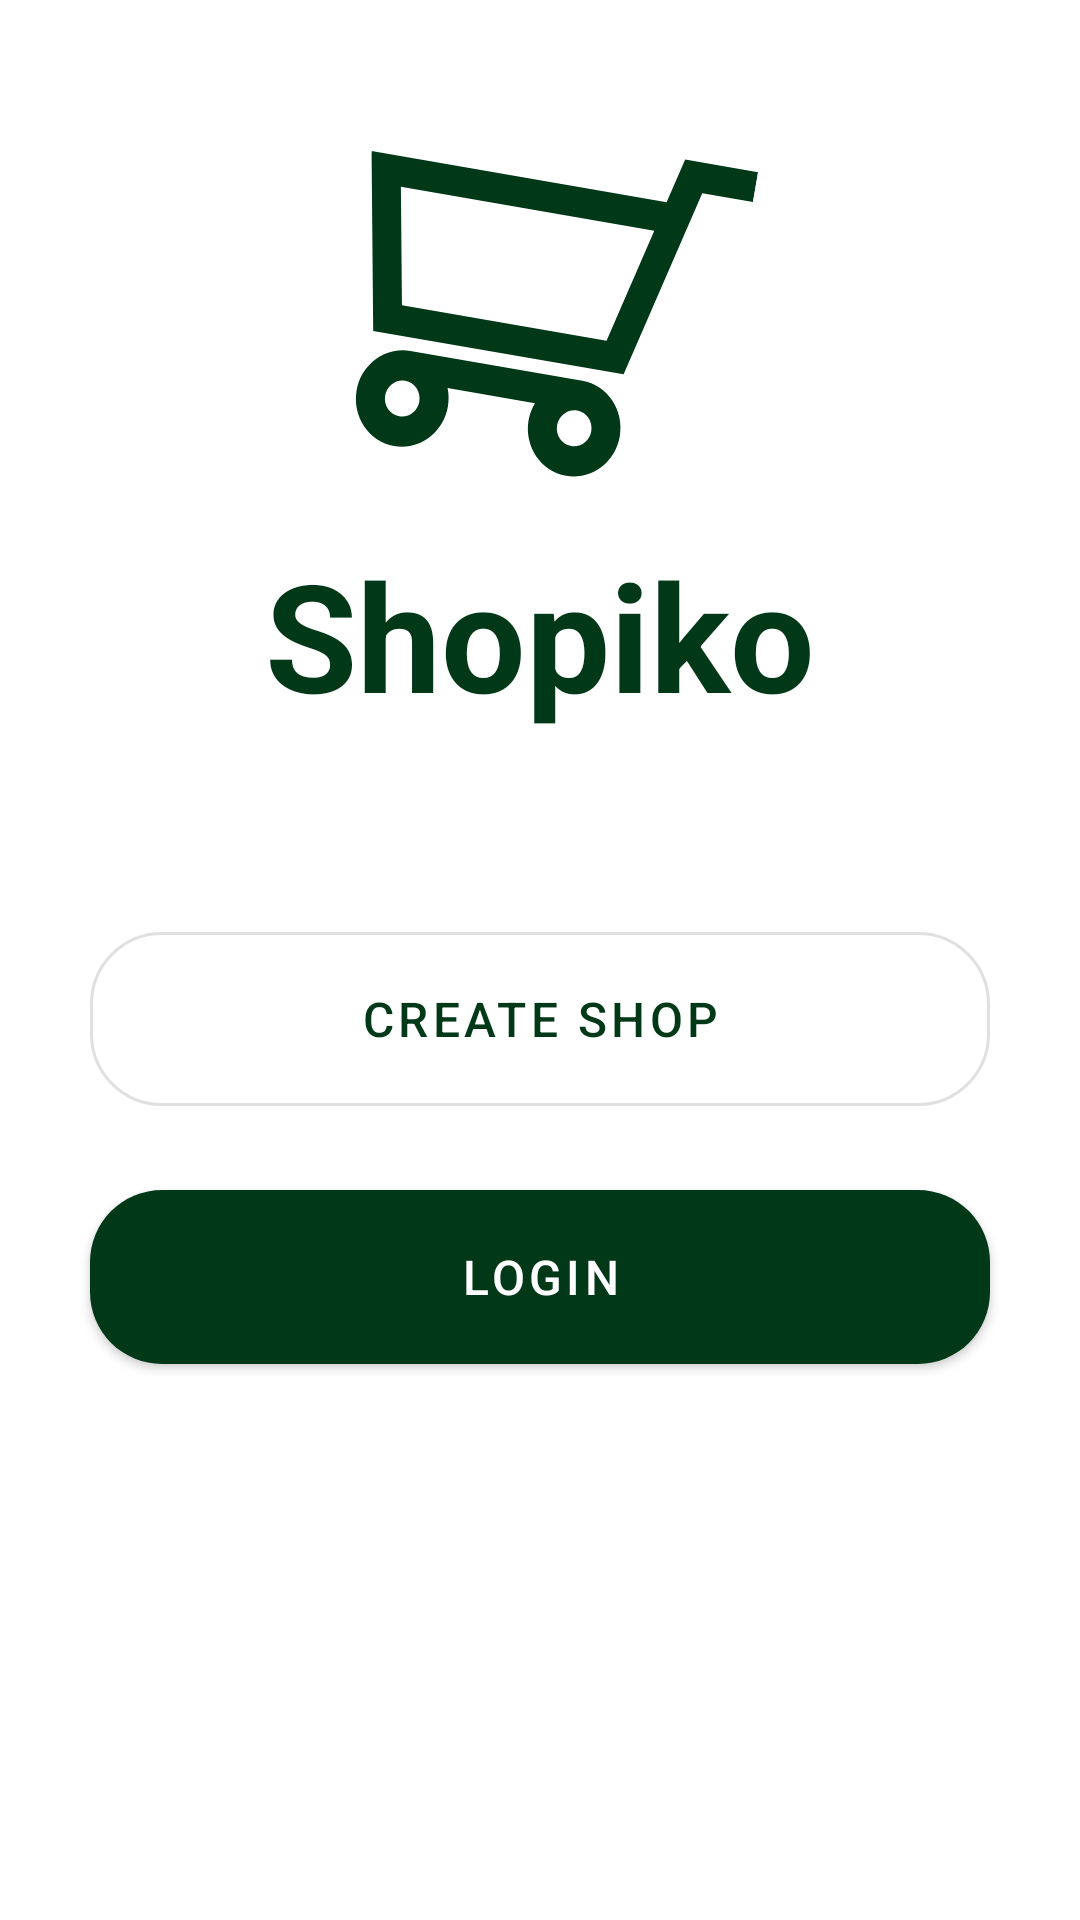

The Android layout XML behind this screen, and the referenced resources:
<!-- AndroidManifest.xml: application theme Theme.Shopiko01 -->
<!-- res/layout/fragment_request.xml -->
<?xml version="1.0" encoding="utf-8"?>
<androidx.constraintlayout.widget.ConstraintLayout
    xmlns:android="http://schemas.android.com/apk/res/android"
    xmlns:tools="http://schemas.android.com/tools"
    xmlns:app="http://schemas.android.com/apk/res-auto"
    android:layout_width="match_parent"
    android:layout_height="match_parent"
    android:padding="@dimen/parent_padding"
    tools:context=".authetication.RequestFragment">

    <ImageView
        android:id="@+id/request_page_image"
        android:layout_width="wrap_content"
        android:layout_height="wrap_content"
        android:src="@drawable/ic_auth_question_screen"
        app:layout_constraintTop_toTopOf="parent"
        app:layout_constraintStart_toStartOf="parent"
        app:layout_constraintEnd_toEndOf="parent"
        android:contentDescription="@string/request_page_image" />

    <TextView
        android:id="@+id/splash_page_text"
        android:layout_width="wrap_content"
        android:layout_height="wrap_content"
        android:textSize="50sp"
        android:textColor="@color/deep_green_500"
        android:textStyle="bold"
        android:text="@string/shopiko"
        app:layout_constraintTop_toBottomOf="@id/request_page_image"
        app:layout_constraintStart_toStartOf="parent"
        app:layout_constraintEnd_toEndOf="parent" />

    <com.google.android.material.button.MaterialButton
        android:id="@+id/request_page_create_shop"
        style="?attr/materialButtonOutlinedStyle"
        android:layout_width="300dp"
        android:layout_height="70dp"
        android:layout_marginTop="60dp"
        android:text="@string/create_shop"
        android:textSize="16sp"
        app:cornerRadius="@dimen/parent_padding"
        app:layout_constraintStart_toStartOf="parent"
        app:layout_constraintEnd_toEndOf="parent"
        app:layout_constraintTop_toBottomOf="@id/splash_page_text" />

    <com.google.android.material.button.MaterialButton
        android:id="@+id/request_page_login"
        android:layout_width="300dp"
        android:layout_height="70dp"
        android:layout_marginTop="@dimen/text_margin"
        android:text="@string/login"
        android:textSize="16sp"
        app:cornerRadius="@dimen/parent_padding"
        app:layout_constraintStart_toStartOf="parent"
        app:layout_constraintEnd_toEndOf="parent"
        app:layout_constraintTop_toBottomOf="@id/request_page_create_shop" />

</androidx.constraintlayout.widget.ConstraintLayout>
<!-- resources referenced by this layout -->
<resources>
  <color name="deep_green_500">#003818</color>
  <dimen name="parent_padding">24dp</dimen>
  <dimen name="text_margin">16dp</dimen>
  <!-- drawable ic_auth_question_screen (drawable) -->
  <vector android:height="154dp" android:viewportHeight="105"
      android:viewportWidth="103" android:width="150dp" xmlns:android="http://schemas.android.com/apk/res/android">
      <group>
          <clip-path android:pathData="M16,0.21l86.73,14.9l-15.41,89.69l-86.73,-14.9z"/>
          <path android:fillColor="#003818" android:pathData="M70.64,68.69L88.64,27.54L100.25,29.53L101.41,22.78L84.73,19.91L80.48,29.61L12.95,17.96L13.32,58.84L70.64,68.69L70.64,68.69ZM77.66,36.08L66.73,61.06L19.9,53.02L19.66,26.07L77.66,36.08Z"/>
          <path android:fillColor="#003818" android:pathData="M57.47,91.77C63.23,92.76 68.75,88.72 69.77,82.76C70.8,76.8 66.94,71.15 61.18,70.16L21.83,63.4C16.07,62.41 10.55,66.45 9.52,72.41C8.5,78.37 12.35,84.02 18.11,85.01C23.87,86 29.39,81.96 30.42,76C30.66,74.57 30.63,73.16 30.35,71.82L50.34,75.26C49.63,76.42 49.13,77.74 48.88,79.17C47.86,85.13 51.71,90.78 57.47,91.77ZM23.88,74.88C23.5,77.11 21.43,78.62 19.28,78.25C17.12,77.88 15.67,75.76 16.06,73.53C16.44,71.3 18.51,69.79 20.67,70.16C22.82,70.53 24.27,72.64 23.88,74.88ZM63.24,81.64C62.86,83.87 60.79,85.38 58.63,85.01C56.47,84.64 55.03,82.53 55.41,80.29C55.8,78.06 57.86,76.55 60.02,76.92C62.18,77.29 63.62,79.41 63.24,81.64Z"/>
      </group>
  </vector>
  <string name="create_shop">Create Shop</string>
  <string name="login">Login</string>
  <string name="request_page_image">Request page image</string>
  <string name="shopiko">Shopiko</string>
  <style name="Theme.Shopiko01" parent="Theme.MaterialComponents.DayNight.DarkActionBar">
          
          <item name="colorPrimary">@color/deep_green_500</item>
          <item name="colorPrimaryVariant">@color/deep_green_700</item>
          <item name="colorOnPrimary">@color/white</item>
          
          <item name="colorSecondary">@color/light_green_200</item>
          <item name="colorSecondaryVariant">@color/light_green_700</item>
          <item name="colorOnSecondary">@color/black</item>
          
          <item name="android:statusBarColor" tools:targetApi="21">?attr/colorPrimaryVariant</item>
          
      </style>
  <color name="deep_green_700">#004023</color>
  <color name="white">#FFFFFFFF</color>
  <color name="light_green_200">#0eb900</color>
  <color name="light_green_700">#0c9f00</color>
  <color name="black">#FF000000</color>
</resources>
